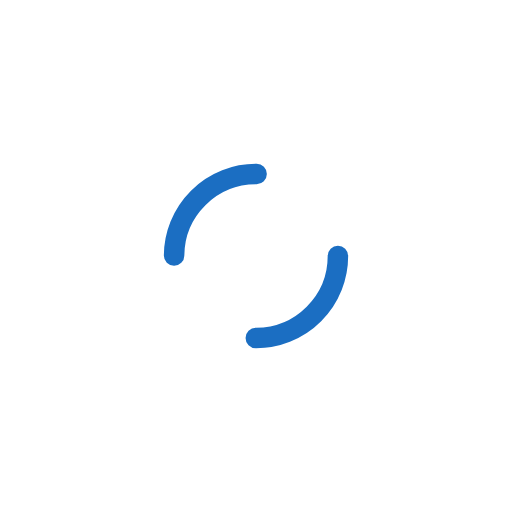
t = 0.00 s
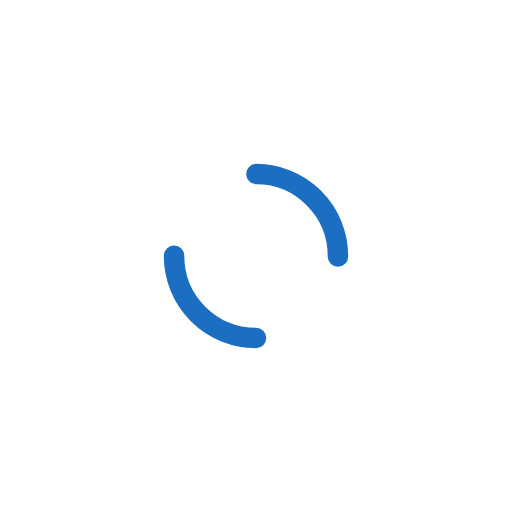
t = 0.25 s
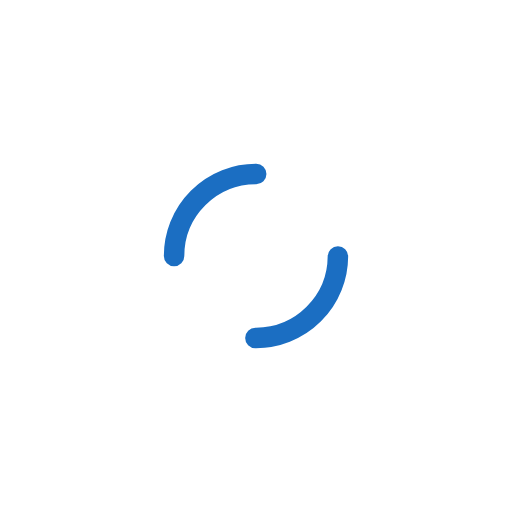
t = 0.50 s
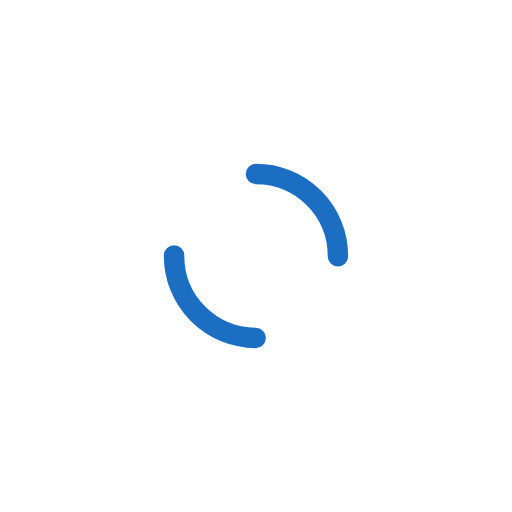
t = 0.75 s

The animated SVG that drew these frames (rendered in a browser with its animation timeline set to each time). Animation: 1 SMIL element (animateTransform=1); one cycle of 1.00 s, repeats indefinitely.

<?xml version="1.0" encoding="utf-8"?>
<svg xmlns="http://www.w3.org/2000/svg" xmlns:xlink="http://www.w3.org/1999/xlink" style="margin: auto; background: none; display: block; shape-rendering: auto;" width="200px" height="200px" viewBox="0 0 100 100" preserveAspectRatio="xMidYMid">
<circle cx="50" cy="50" r="16" stroke-width="4" stroke="#1b6ec2" stroke-dasharray="25.132741228718345 25.132741228718345" fill="none" stroke-linecap="round" transform="rotate(171.672 50 50)">
  <animateTransform attributeName="transform" type="rotate" repeatCount="indefinite" dur="1s" keyTimes="0;1" values="0 50 50;360 50 50"></animateTransform>
</circle>
<!-- [ldio] generated by https://loading.io/ --></svg>